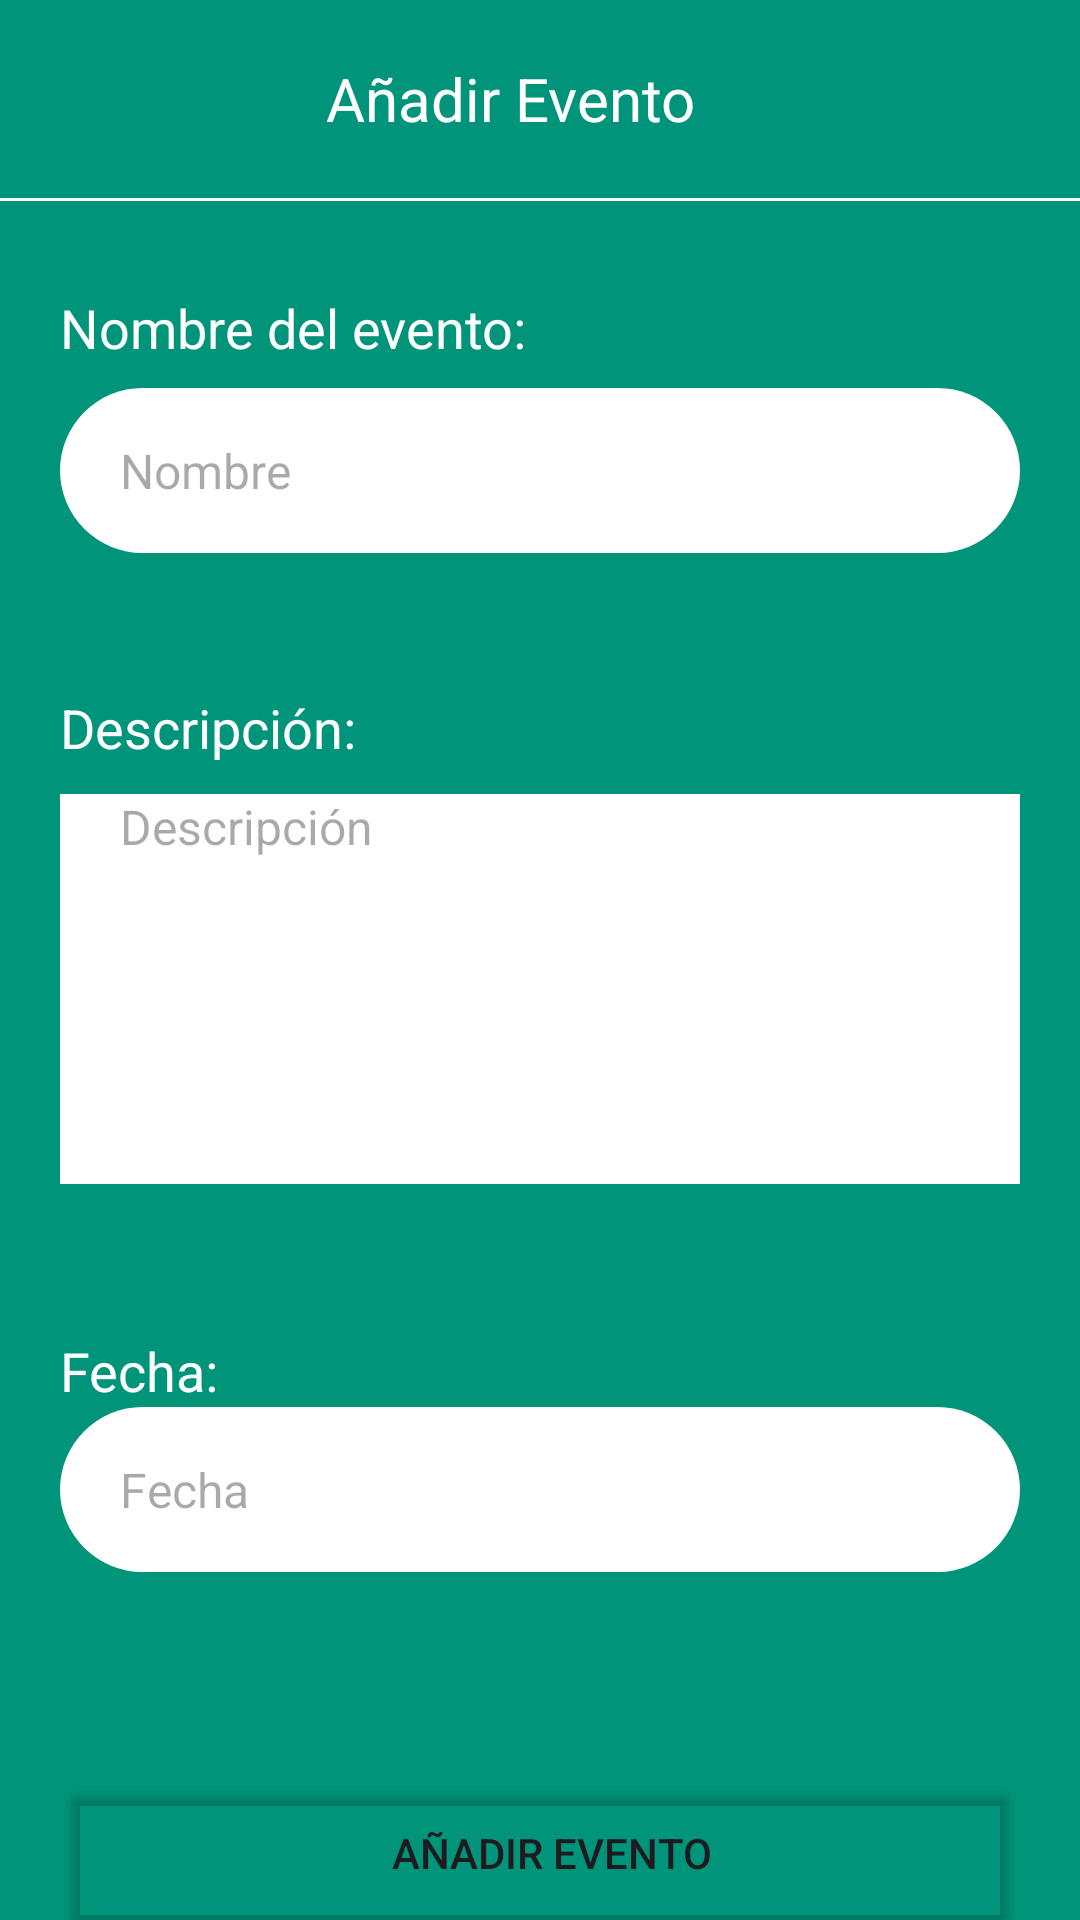

Produce the Android XML layout that renders to this screen, including the resource entries it uses.
<!-- AndroidManifest.xml: application theme Theme.MiAgenda -->
<!-- res/layout/fragment_add_eventos.xml -->
<?xml version="1.0" encoding="utf-8"?>
<LinearLayout xmlns:android="http://schemas.android.com/apk/res/android"
    xmlns:tools="http://schemas.android.com/tools"
    xmlns:app="http://schemas.android.com/apk/res-auto"
    android:layout_width="match_parent"
    android:layout_height="match_parent"
    tools:context=".ui.events.AddEventosFragment"
    android:background="@color/fondoApp"
    android:orientation="vertical"
    android:id="@+id/addCalendarFragment">

    <LinearLayout
        android:layout_width="match_parent"
        android:layout_height="66dp"
        android:orientation="horizontal"
        android:gravity="center_vertical">

        <ImageButton
            android:id="@+id/boton_atras"
            android:layout_width="wrap_content"
            android:layout_height="wrap_content"
            android:src="@drawable/baseline_arrow_back_24"
            android:background="#00AAAAAA"
            android:layout_marginStart="10dp"
            />

        <TextView
            android:layout_width="0dp"
            android:layout_height="wrap_content"
            android:layout_weight="1"
            android:gravity="center"
            android:text="Añadir Evento"
            android:textColor="@color/white"
            android:textSize="20dp"
            android:layout_marginEnd="30dp"/>
    </LinearLayout>

    <View
        android:layout_width="match_parent"
        android:layout_height="1dp"
        android:background="@color/white" />

    <TextView
        android:id="@+id/nombreMiEvento"
        android:layout_width="match_parent"
        android:layout_height="wrap_content"
        android:text="Nombre del evento:"
        android:textColor="@color/white"
        android:textSize="18sp"
        android:layout_marginStart="20dp"
        android:layout_marginEnd="20dp"
        android:layout_marginTop="30dp" />

    <EditText
        android:id="@+id/addNombreEvento"
        android:layout_width="match_parent"
        android:layout_height="55dp"
        android:hint="Nombre"
        android:background="@drawable/redondear"
        android:backgroundTint="@color/white"
        android:maxLines="1"
        android:inputType="text"
        android:textSize="16sp"
        android:paddingStart="20dp"
        android:layout_marginStart="20dp"
        android:layout_marginEnd="20dp"
        android:layout_marginTop="8dp"
        android:layout_marginBottom="16dp" />

    <TextView
        android:layout_width="match_parent"
        android:layout_height="wrap_content"
        android:text="Descripción:"
        android:textColor="@color/white"
        android:textSize="18sp"
        android:layout_marginStart="20dp"
        android:layout_marginEnd="20dp"
        android:layout_marginTop="30dp"/>

    <EditText
        android:id="@+id/addDescripcionEvento"
        android:layout_width="match_parent"
        android:layout_height="130dp"
        android:hint="Descripción"
        android:background="@color/aqua"
        android:backgroundTint="@color/white"
        android:maxLines="4"
        android:inputType="textMultiLine"
        android:textSize="16sp"
        android:paddingStart="20dp"
        android:gravity="top|start"
        android:layout_marginStart="20dp"
        android:layout_marginEnd="20dp"
        android:layout_marginTop="10dp"
        android:layout_marginBottom="20dp" />


    <TextView
        android:id="@+id/fechaMiEv"
        android:layout_width="match_parent"
        android:layout_height="wrap_content"
        android:text="Fecha:"
        android:textColor="@color/white"
        android:textSize="18sp"
        android:layout_marginStart="20dp"
        android:layout_marginEnd="20dp"
        android:layout_marginTop="30dp" />



    <EditText
        android:id="@+id/addFechaEvento"
        android:layout_width="match_parent"
        android:layout_height="55dp"
        android:hint="Fecha"
        android:background="@drawable/redondear"
        android:backgroundTint="@color/white"
        android:maxLines="1"
        android:inputType="none"
        android:focusable="false"
        android:clickable="true"
        android:textSize="16sp"
        android:paddingStart="20dp"
        android:layout_marginStart="20dp"
        android:layout_marginEnd="20dp"
        android:layout_marginBottom="16dp" />


    <Button
        android:id="@+id/addEventoButton"
        android:layout_width="match_parent"
        android:layout_height="55dp"
        android:paddingStart="20dp"
        android:layout_marginStart="20dp"
        android:layout_marginEnd="20dp"
        android:layout_marginBottom="16dp"
        android:layout_marginTop="50dp"
        android:text="Añadir Evento"
        app:backgroundTint="#00AAAAAA"
        app:cornerRadius="20dp"
        app:strokeColor="@color/white"
        app:strokeWidth="1dp" />
</LinearLayout>
<!-- resources referenced by this layout -->
<resources>
  <color name="aqua">#00957A</color>
  <color name="fondoApp">#00957A</color>
  <color name="white">#FFFFFFFF</color>
  <!-- drawable redondear (drawable) -->
  <?xml version="1.0" encoding="utf-8"?>
  <shape xmlns:android="http://schemas.android.com/apk/res/android">
      <solid android:color="@color/white"/> 
      <corners android:radius="300dp"/> 
  </shape>
  <style name="Theme.MiAgenda" parent="Base.Theme.MiAgenda" />
  <style name="Base.Theme.MiAgenda" parent="Theme.Material3.DayNight.NoActionBar">
          
          
      </style>
</resources>
